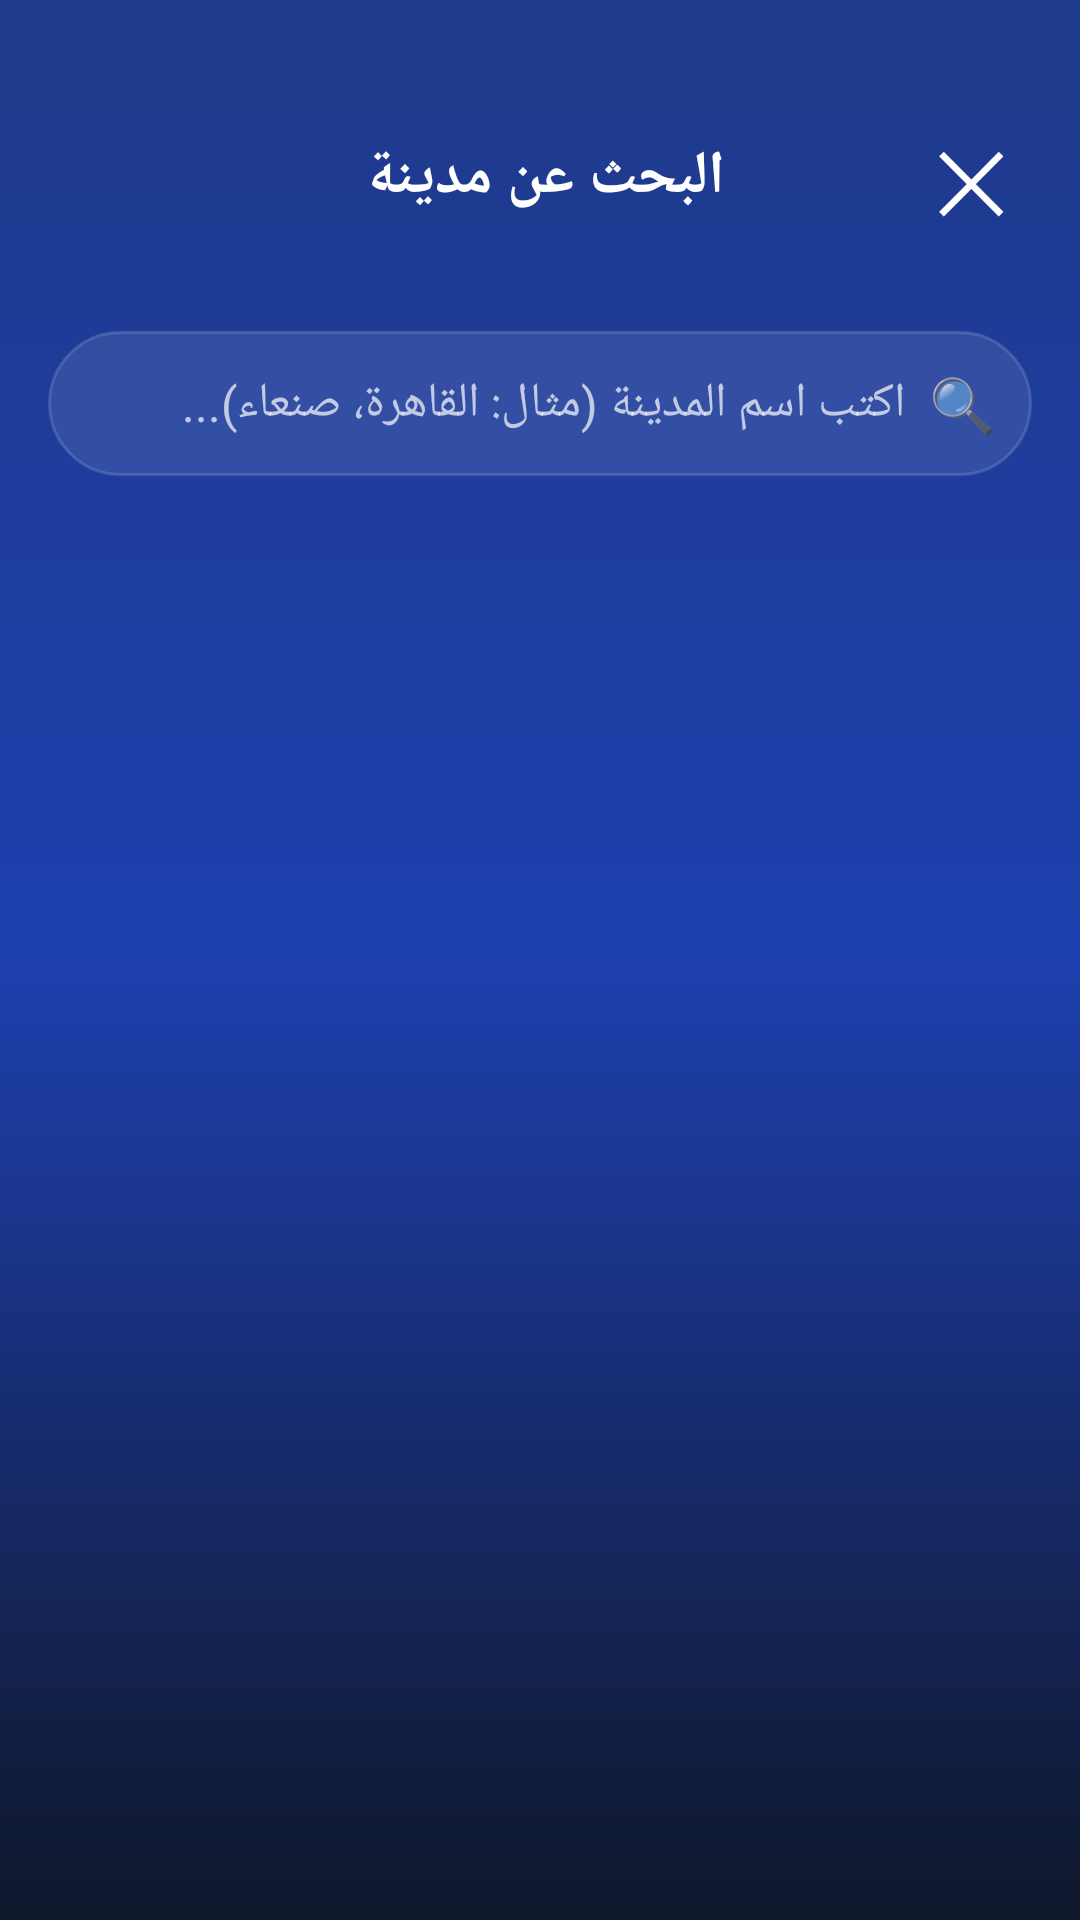

Here is an Android app screen rendered from its layout file. Give the layout XML and the strings, colors and styles it references.
<!-- AndroidManifest.xml: application theme Theme.AppCompat.NoActionBar -->
<!-- res/layout/activity_search_city.xml -->
<?xml version="1.0" encoding="utf-8"?>
<LinearLayout xmlns:android="http://schemas.android.com/apk/res/android"
    android:layout_width="match_parent"
    android:layout_height="match_parent"
    android:orientation="vertical"
    android:background="@drawable/bg_gradient"
    android:padding="16dp"
    android:fitsSystemWindows="true">

    <LinearLayout
        android:layout_width="match_parent"
        android:layout_height="wrap_content"
        android:orientation="horizontal"
        android:gravity="center_vertical"
        android:layout_marginTop="16dp"
        android:layout_marginBottom="24dp"
        android:layoutDirection="rtl">
        
        <TextView
            android:id="@+id/btnBack"
            android:layout_width="wrap_content"
            android:layout_height="wrap_content"
            android:text="✕"
            android:textColor="#FFFFFF"
            android:textSize="28sp"
            android:padding="8dp"/>

        <TextView
            android:layout_width="0dp"
            android:layout_height="wrap_content"
            android:layout_weight="1"
            android:text="البحث عن مدينة"
            android:textColor="#FFFFFF"
            android:textSize="20sp"
            android:textStyle="bold"
            android:gravity="center"/>

        <View android:layout_width="44dp" android:layout_height="1dp"/>
    </LinearLayout>

    <LinearLayout
        android:layout_width="match_parent"
        android:layout_height="wrap_content"
        android:orientation="horizontal"
        android:background="@drawable/bg_card_glass"
        android:padding="12dp"
        android:gravity="center_vertical"
        android:layoutDirection="rtl">

        <TextView
            android:layout_width="wrap_content"
            android:layout_height="wrap_content"
            android:text="🔍"
            android:textSize="18sp"
            android:layout_marginEnd="8dp"/>

        <EditText
            android:id="@+id/etSearch"
            android:layout_width="0dp"
            android:layout_height="wrap_content"
            android:layout_weight="1"
            android:background="@android:color/transparent"
            android:hint="اكتب اسم المدينة (مثال: القاهرة، صنعاء)..."
            android:textColorHint="#B3FFFFFF"
            android:textColor="#FFFFFF"
            android:textSize="16sp"
            android:inputType="text"
            android:maxLines="1"/>
    </LinearLayout>

    <TextView
        android:id="@+id/tvNoResults"
        android:layout_width="match_parent"
        android:layout_height="wrap_content"
        android:text="لا توجد نتائج مطابقة لبحثك"
        android:textColor="#FFFFFF"
        android:textSize="16sp"
        android:gravity="center"
        android:layout_marginTop="24dp"
        android:visibility="gone"/>

    <androidx.recyclerview.widget.RecyclerView
        android:id="@+id/rvCities"
        android:layout_width="match_parent"
        android:layout_height="0dp"
        android:layout_weight="1"
        android:layout_marginTop="16dp"
        android:clipToPadding="false"
        android:paddingBottom="16dp"/>

</LinearLayout>
<!-- resources referenced by this layout -->
<resources>
  <!-- drawable bg_card_glass (drawable) -->
  <?xml version="1.0" encoding="utf-8"?>
  <shape xmlns:android="http://schemas.android.com/apk/res/android">
      
      <solid android:color="#18FFFFFF" />
      <corners android:radius="28dp" />
      
      <stroke android:width="1dp" android:color="#25FFFFFF" />
  </shape>
  <!-- drawable bg_gradient (drawable) -->
  <?xml version="1.0" encoding="utf-8"?>
  <shape xmlns:android="http://schemas.android.com/apk/res/android">
      <gradient
          android:angle="270"
          android:startColor="#1E3A8A"
          android:centerColor="#1E40AF"
          android:endColor="#0F172A"
          android:type="linear" />
  </shape>
</resources>
